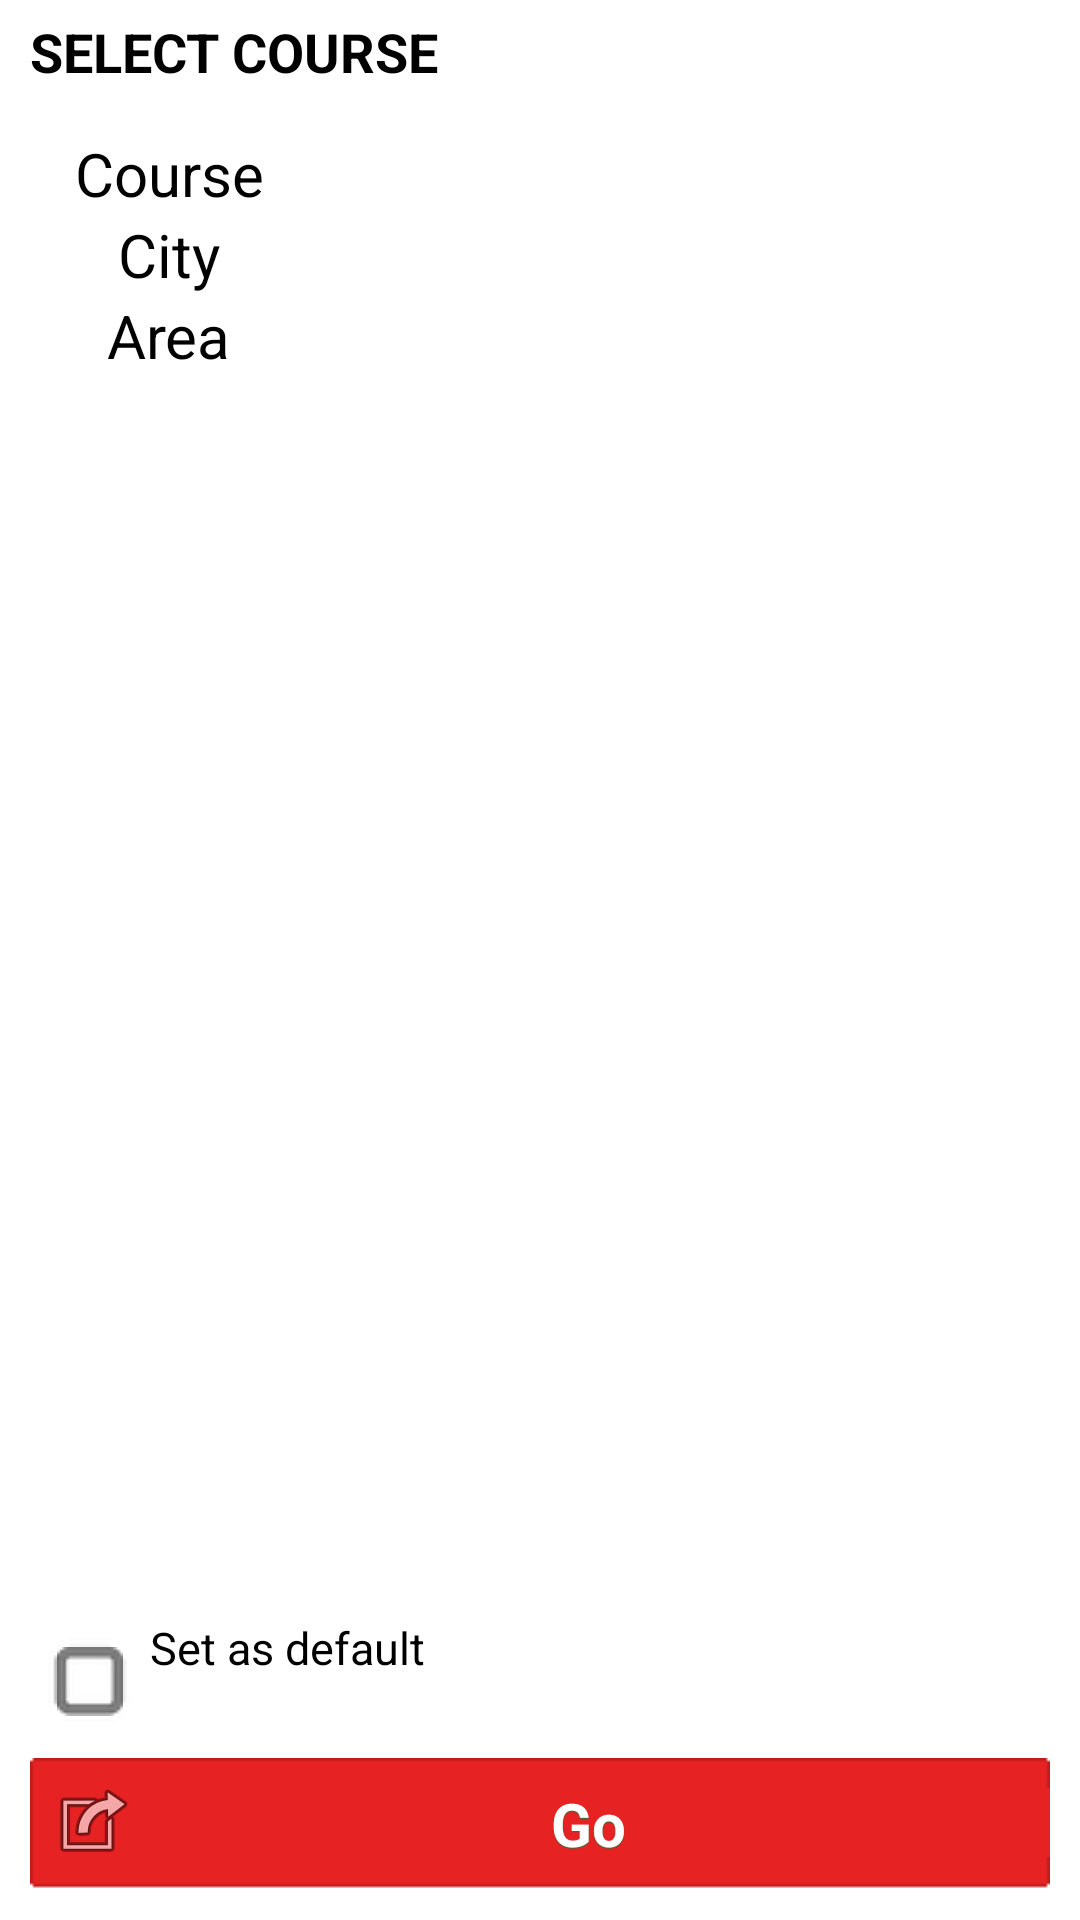

Layout XML and referenced resources for this Android screen:
<!-- AndroidManifest.xml: application theme Theme.Sherlock.Light.DarkActionBar -->
<!-- res/layout/course_select.xml -->
<?xml version="1.0" encoding="utf-8"?>

<LinearLayout xmlns:android="http://schemas.android.com/apk/res/android"
    android:layout_width="match_parent"
    android:layout_height="match_parent"
    android:orientation="vertical" >

    <TextView
        android:layout_width="fill_parent"
        android:layout_height="wrap_content"
        android:layout_marginLeft="10dp"
        android:layout_marginTop="5dp"
        android:text="@string/hd_course"
        android:textSize="18sp"
        android:textStyle="bold" />
    <ScrollView 
        android:layout_width="fill_parent"
        android:layout_height="wrap_content"
        >
       <LinearLayout
                android:layout_width="fill_parent"
                android:layout_height="wrap_content"
                android:layout_gravity="center"
                android:background="@drawable/shape_rectangle_course"
                android:layout_margin="5dp"
                android:orientation="vertical" >

                <TableLayout
                    android:layout_width="fill_parent"
                    android:layout_height="wrap_content"
                    android:shrinkColumns="2" >

                    <TableRow
                        android:layout_width="fill_parent"
                        android:layout_height="wrap_content" >

                        <TextView
                            android:layout_width="fill_parent"
                            android:layout_height="wrap_content"
                            android:layout_gravity="center"
                            android:gravity="left|bottom"
                            android:layout_weight="1"
                            android:text="@string/course"
                            android:textSize="20sp" />

                        <Spinner
                            android:id="@+id/spin_course"
                            android:layout_width="fill_parent"
                            android:layout_height="wrap_content"
                            android:layout_gravity="fill"
                            android:minWidth="200dp"
                            android:layout_weight="1"
                            android:gravity="right|bottom"
                            android:singleLine="true" />
                    </TableRow>

                    <TableRow
                        android:layout_width="fill_parent"
                        android:layout_height="wrap_content" >

                        <TextView
                            android:layout_width="fill_parent"
                            android:layout_height="wrap_content"
                            android:layout_gravity="center"
                            android:gravity="left|bottom"
                            android:layout_weight="1"
                            android:text="@string/city"
                            android:textSize="20sp" />

                        <Spinner
                            android:id="@+id/spin_city"
                            android:layout_width="fill_parent"
                            android:layout_height="wrap_content"
                            android:layout_gravity="fill"
                            android:layout_weight="1"
                            android:minWidth="200dp"
                            android:gravity="right|bottom"
                            android:singleLine="true" />
                    </TableRow>

                    <TableRow
                        android:layout_width="fill_parent"
                        android:layout_height="wrap_content" >

                        <TextView
                            android:layout_width="fill_parent"
                            android:layout_height="wrap_content"
                            android:layout_gravity="center"
                            android:gravity="left|bottom"
                            android:layout_weight="1"
                            android:text="@string/area"
                            android:textSize="20sp" />

                        <Spinner
                            android:id="@+id/spin_area"
                            android:layout_width="fill_parent"
                            android:layout_height="wrap_content"
                            android:layout_gravity="fill"
                            android:layout_weight="1"
                            android:minWidth="200dp"
                            android:gravity="right|bottom"
                            android:singleLine="true" />
                    </TableRow>

                    <TableRow
                        android:layout_width="fill_parent"
                        android:layout_height="wrap_content"
                        android:visibility="gone" >

                        <TextView
                            android:layout_width="fill_parent"
                            android:layout_height="wrap_content"
                            android:layout_gravity="center"
                            android:gravity="left|bottom"
                            android:text="@string/batch"
                            android:textSize="20sp" />

                        <Spinner
                            android:id="@+id/spin_batch"
                            android:layout_width="fill_parent"
                            android:layout_height="wrap_content"
                            android:layout_gravity="center"
                            android:layout_weight="1"
                            android:gravity="center"
                            android:singleLine="true" />
                    </TableRow>
                </TableLayout>
            </LinearLayout>
</ScrollView>
    <RelativeLayout
        android:layout_width="wrap_content"
        android:layout_height="match_parent" >

        <Button
            android:id="@+id/go"
            style="@style/IgRedButtonStyleLarge"
            android:layout_width="fill_parent"
            android:layout_height="wrap_content"
            android:layout_alignParentBottom="true"
            android:layout_marginBottom="10dp"
            android:layout_marginLeft="10dp"
            android:layout_marginRight="10dp"
            android:drawableLeft="@android:drawable/ic_menu_set_as"
            android:padding="5dp"
            android:text="@string/go"
            android:onClick="onGo"
            android:textSize="20sp" />

        <CheckBox
            android:id="@+id/set_default"
            android:layout_width="fill_parent"
            android:layout_height="wrap_content"
            android:layout_above="@id/go"
            android:layout_marginBottom="7dp"
            android:layout_marginLeft="10dp"
            android:button="@drawable/selector_checkbox"
            android:text="@string/setasdefault"
            android:textSize="15sp" />
    </RelativeLayout>

</LinearLayout>
<!-- resources referenced by this layout -->
<resources>
  <!-- drawable selector_checkbox (drawable) -->
  <?xml version="1.0" encoding="utf-8"?>
  <selector xmlns:android="http://schemas.android.com/apk/res/android">
  <item android:state_checked="true" 
      android:drawable="@drawable/check" />
  <item android:state_checked="false" 
      android:drawable="@drawable/uncheck" />
  </selector>
  <!-- drawable shape_rectangle_course (drawable) -->
  <?xml version="1.0" encoding="utf-8"?>
  
  <shape xmlns:android="http://schemas.android.com/apk/res/android"   
  		android:shape="rectangle">    
      <stroke 
          android:color="@color/white"
          android:width="1dp"
          />
  		<gradient        
  				android:startColor="@color/white"        
  				android:endColor="@color/white"        
  				android:angle="45"/>    
  		<padding android:left="20dp"
  				 android:top="10dp"        
  				 android:right="10dp"        
  				 android:bottom="20dp" />    
  </shape>
  <string name="area">Area </string>
  <string name="batch">Batch</string>
  <string name="city">City </string>
  <string name="course">Course</string>
  <string name="go">Go</string>
  <string name="hd_course">SELECT COURSE</string>
  <string name="setasdefault">Set as default</string>
  <style name="IgRedButtonStyleLarge">
          <item name="android:textStyle">bold</item>
          <item name="android:textColor">@color/white</item>
          <item name="android:gravity">center</item>
          <item name="android:layout_gravity">center</item>
          <item name="android:background">@drawable/button_large_red_bg</item>
          <item name="android:shadowColor">@color/text_shadow_red_button</item>
          <item name="android:shadowDx">0.0</item>
          <item name="android:shadowDy">1.0</item>
          <item name="android:shadowRadius">0.1</item>
      </style>
  <color name="white">#ffffffff</color>
  <!-- drawable button_large_red_bg (drawable) -->
  <?xml version="1.0" encoding="utf-8"?>
  
  <selector
    xmlns:android="http://schemas.android.com/apk/res/android">
      <item android:state_enabled="true" android:state_pressed="false" android:drawable="@drawable/button_large_red" />
      <item android:state_enabled="true" android:state_pressed="true" android:drawable="@drawable/button_large_red_pressed" />
  </selector>
  <color name="text_shadow_red_button">#ff237531</color>
</resources>
